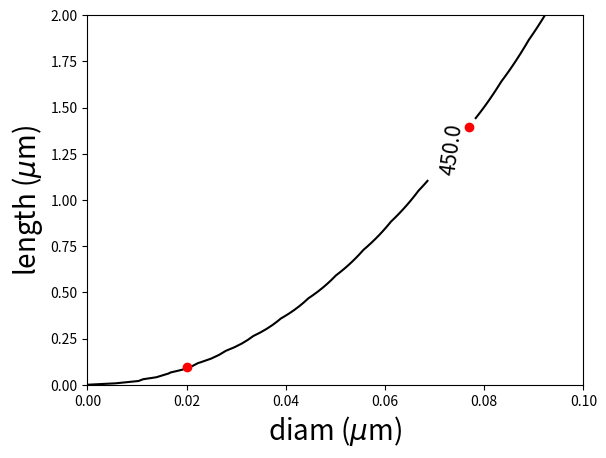

This figure's Python source:
#Figure 32
import numpy as np
import matplotlib.pyplot as plt
import seaborn
import matplotlib.cm as cm
from matplotlib.collections import LineCollection
xlist = np.linspace(0.0001, 0.55, 100)#(0.05, 0.55, 100)
ylist = np.linspace(0, 2, 100)#(0.1, 1.7, 100)
X, Y = np.meshgrid(xlist, ylist)
Z =  ((1500000*Y)/(np.pi*((X/2)**2)))/1000000
plt.xlabel('diam ($\mu$m)', fontsize=20)
plt.ylabel('length ($\mu$m)', fontsize=20)
levels = [450]#[7, 15, 30, 60, 125, 250, 500, 1000]
contour = plt.contour(X, Y, Z, levels, colors='k')
plt.clabel(contour, colors = 'k', fmt = '%2.1f', fontsize=15)
plt.plot([0.02, 0.077], [0.0942, 1.397], 'ro')
levels = np.arange(-1.2, 1.6, 0.2)
plt.axis([0, 0.1, 0, 2])
#plt.title('$\mathregular{R_{neck}}$ for 150$\Omega$cm cytoplasm', fontsize=30)
plt.show()
